20-way image classification set "split_data" from GitHub (sepehrtaji-dev/Laliga_teams_logo_CNN); label vocabulary: Athletic Bilbao, Atletico Madrid, Barcelona, Celta Vigo, Deportivo Alaves, Espanyol, Getafe, Girona, Las Palmas, Leganes, Mallorca, Osasuna, Rayo Vallecano, Real Betis, Real Madrid, Real Sociedad, Real Valladolid, Sevilla, Valencia, Villarreal.

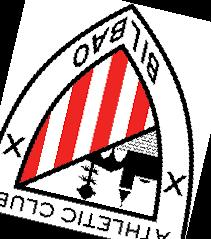
Label: Athletic Bilbao

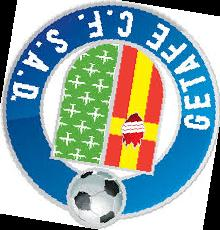
Label: Getafe

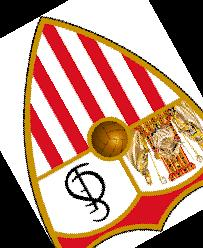
Label: Sevilla

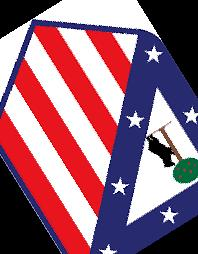
Label: Atletico Madrid

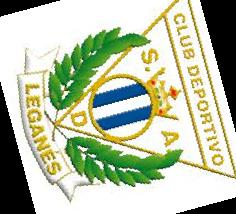
Label: Leganes

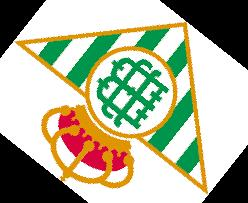
Label: Real Betis
